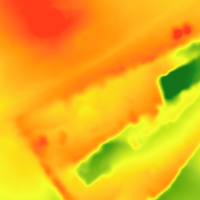

The table this chart was drawn from, first rows:
filename, width, height, class, xmin, ymin, xmax, ymax
00126.png, 200, 200, mound, 36, 12, 59, 31
